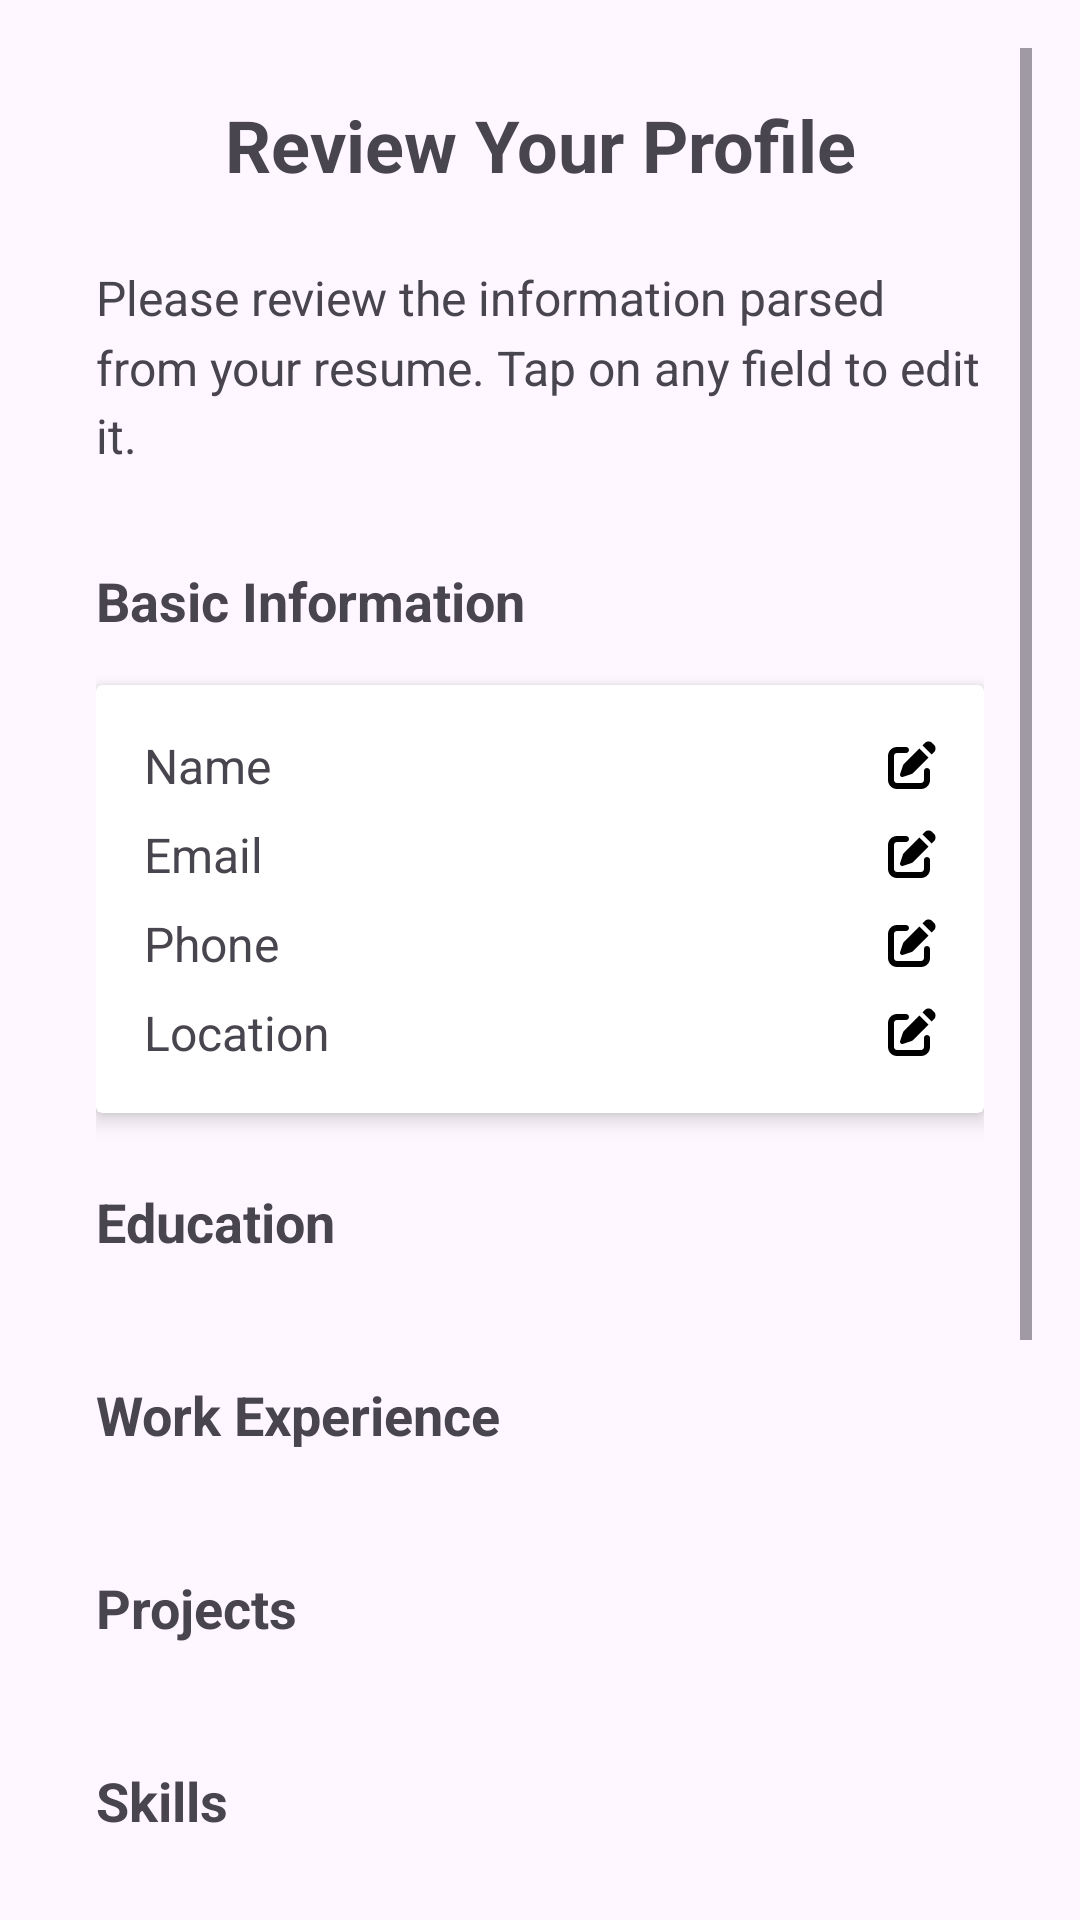

Android layout source for this screen:
<!-- AndroidManifest.xml: application theme Theme.NexusLink -->
<!-- res/layout/activity_profile_review.xml -->
<?xml version="1.0" encoding="utf-8"?>
<ScrollView xmlns:android="http://schemas.android.com/apk/res/android"
    xmlns:app="http://schemas.android.com/apk/res-auto"
    android:layout_width="match_parent"
    android:layout_height="match_parent"
    android:padding="16dp">

    <LinearLayout
        android:layout_width="match_parent"
        android:layout_height="wrap_content"
        android:orientation="vertical"
        android:padding="16dp">

        <TextView
            android:layout_width="match_parent"
            android:layout_height="wrap_content"
            android:text="Review Your Profile"
            android:textSize="24sp"
            android:textStyle="bold"
            android:gravity="center"
            android:layout_marginBottom="24dp"/>

        <TextView
            android:layout_width="match_parent"
            android:layout_height="wrap_content"
            android:text="Please review the information parsed from your resume. Tap on any field to edit it."
            android:textSize="16sp"
            android:layout_marginBottom="32dp"
            android:lineSpacingMultiplier="1.2"/>

        <TextView
            android:layout_width="match_parent"
            android:layout_height="wrap_content"
            android:text="Basic Information"
            android:textSize="18sp"
            android:textStyle="bold"
            android:layout_marginBottom="16dp"/>

        <androidx.cardview.widget.CardView
            android:layout_width="match_parent"
            android:layout_height="wrap_content"
            android:layout_marginBottom="24dp"
            app:cardElevation="4dp">

            <LinearLayout
                android:layout_width="match_parent"
                android:layout_height="wrap_content"
                android:orientation="vertical"
                android:padding="16dp">

                <TextView
                    android:id="@+id/nameTextView"
                    android:layout_width="match_parent"
                    android:layout_height="wrap_content"
                    android:text="Name"
                    android:textSize="16sp"
                    android:drawableEnd="@drawable/ic_edit"
                    android:clickable="true"/>

                <TextView
                    android:id="@+id/emailTextView"
                    android:layout_width="match_parent"
                    android:layout_height="wrap_content"
                    android:text="Email"
                    android:textSize="16sp"
                    android:layout_marginTop="8dp"
                    android:drawableEnd="@drawable/ic_edit"
                    android:clickable="true"/>

                <TextView
                    android:id="@+id/phoneTextView"
                    android:layout_width="match_parent"
                    android:layout_height="wrap_content"
                    android:text="Phone"
                    android:textSize="16sp"
                    android:layout_marginTop="8dp"
                    android:drawableEnd="@drawable/ic_edit"
                    android:clickable="true"/>

                <TextView
                    android:id="@+id/locationTextView"
                    android:layout_width="match_parent"
                    android:layout_height="wrap_content"
                    android:text="Location"
                    android:textSize="16sp"
                    android:layout_marginTop="8dp"
                    android:drawableEnd="@drawable/ic_edit"
                    android:clickable="true"/>
            </LinearLayout>
        </androidx.cardview.widget.CardView>

        <TextView
            android:layout_width="match_parent"
            android:layout_height="wrap_content"
            android:text="Education"
            android:textSize="18sp"
            android:textStyle="bold"
            android:layout_marginBottom="16dp"/>

        <androidx.recyclerview.widget.RecyclerView
            android:id="@+id/educationRecyclerView"
            android:layout_width="match_parent"
            android:layout_height="wrap_content"
            android:layout_marginBottom="24dp"/>

        <TextView
            android:layout_width="match_parent"
            android:layout_height="wrap_content"
            android:text="Work Experience"
            android:textSize="18sp"
            android:textStyle="bold"
            android:layout_marginBottom="16dp"/>

        <androidx.recyclerview.widget.RecyclerView
            android:id="@+id/experienceRecyclerView"
            android:layout_width="match_parent"
            android:layout_height="wrap_content"
            android:layout_marginBottom="24dp"/>

        <TextView
            android:layout_width="match_parent"
            android:layout_height="wrap_content"
            android:text="Projects"
            android:textSize="18sp"
            android:textStyle="bold"
            android:layout_marginBottom="16dp"/>

        <androidx.recyclerview.widget.RecyclerView
            android:id="@+id/projectsRecyclerView"
            android:layout_width="match_parent"
            android:layout_height="wrap_content"
            android:layout_marginBottom="24dp"/>

        <TextView
            android:layout_width="match_parent"
            android:layout_height="wrap_content"
            android:text="Skills"
            android:textSize="18sp"
            android:textStyle="bold"
            android:layout_marginBottom="16dp"/>

        <androidx.recyclerview.widget.RecyclerView
            android:id="@+id/skillsRecyclerView"
            android:layout_width="match_parent"
            android:layout_height="wrap_content"
            android:layout_marginBottom="32dp"/>

        <TextView
            android:layout_width="match_parent"
            android:layout_height="wrap_content"
            android:text="Career Objective"
            android:textSize="18sp"
            android:textStyle="bold"
            android:layout_marginBottom="16dp"/>

        <androidx.cardview.widget.CardView
            android:layout_width="match_parent"
            android:layout_height="wrap_content"
            android:layout_marginBottom="24dp"
            app:cardElevation="4dp">

            <TextView
                android:id="@+id/careerObjectiveTextView"
                android:layout_width="match_parent"
                android:layout_height="wrap_content"
                android:padding="16dp"
                android:text="Career objective will appear here"
                android:textSize="14sp"/>
        </androidx.cardview.widget.CardView>

        <com.google.android.material.button.MaterialButton
            android:id="@+id/editButton"
            android:layout_width="match_parent"
            android:layout_height="wrap_content"
            android:text="Edit Profile"
            android:layout_marginBottom="16dp"
            style="@style/Widget.Material3.Button.OutlinedButton"/>

        <com.google.android.material.button.MaterialButton
            android:id="@+id/saveButton"
            android:layout_width="match_parent"
            android:layout_height="wrap_content"
            android:text="Save Profile"
            style="@style/Widget.Material3.Button"/>

    </LinearLayout>
</ScrollView>
<!-- resources referenced by this layout -->
<resources>
  <!-- drawable ic_edit (drawable) -->
  <vector xmlns:android="http://schemas.android.com/apk/res/android"
      android:width="16dp"
      android:height="16dp"
      android:viewportWidth="16"
      android:viewportHeight="16">
    <group>
      <clip-path
          android:pathData="M0,0h16v16h-16z"/>
      <path
          android:pathData="M14.738,0.678C14.053,-0.006 12.947,-0.006 12.262,0.678L11.5,1.441L14.559,4.5L15.322,3.737C16.006,3.053 16.006,1.947 15.322,1.262L14.738,0.678ZM5.387,7.553C5.197,7.744 5.05,7.978 4.966,8.237L4.041,11.012C3.95,11.281 4.022,11.578 4.222,11.781C4.422,11.984 4.719,12.053 4.991,11.962L7.766,11.038C8.022,10.953 8.256,10.806 8.45,10.616L13.5,5.559L10.441,2.5L5.387,7.553ZM3,2C1.344,2 0,3.344 0,5V13C0,14.656 1.344,16 3,16H11C12.656,16 14,14.656 14,13V10C14,9.447 13.553,9 13,9C12.447,9 12,9.447 12,10V13C12,13.553 11.553,14 11,14H3C2.447,14 2,13.553 2,13V5C2,4.447 2.447,4 3,4H6C6.553,4 7,3.553 7,3C7,2.447 6.553,2 6,2H3Z"
          android:fillColor="#000000"/>
    </group>
  </vector>
  <style name="Theme.NexusLink" parent="Base.Theme.NexusLink" />
  <style name="Base.Theme.NexusLink" parent="Theme.Material3.DayNight.NoActionBar">
          
          
      </style>
</resources>
